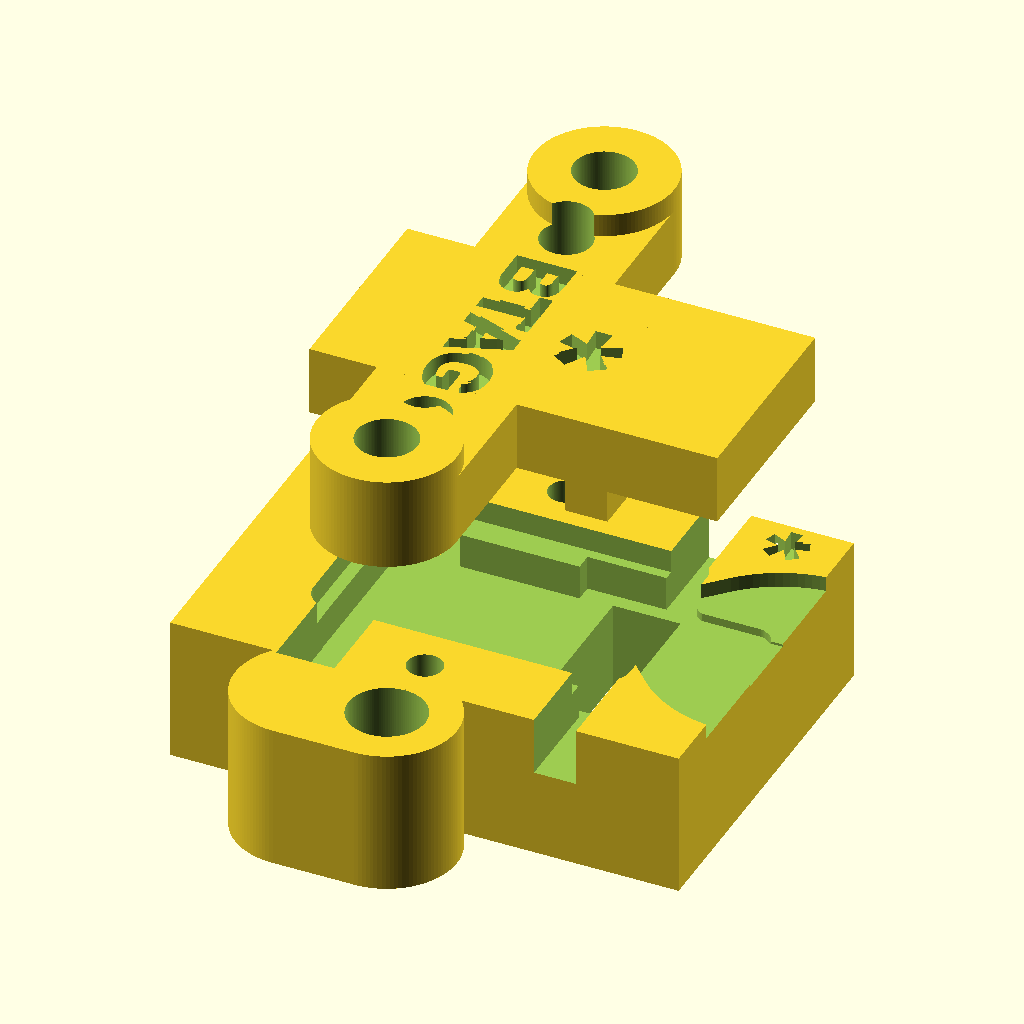
Cell 1: the model at its default parameters.
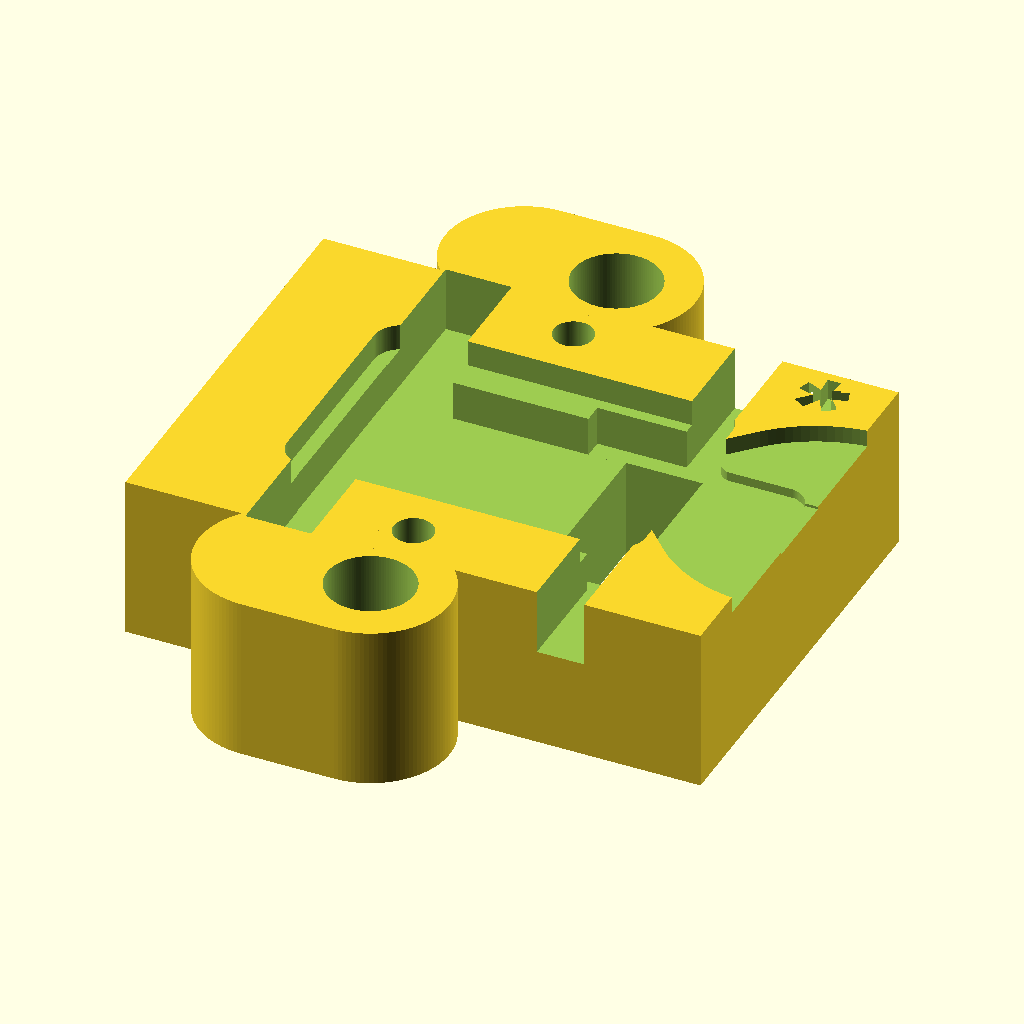
Cell 2: makelid = false (everything else at default).
The same orthographic view direction (rotation 55°, 0°, 25°; colour scheme Cornfield) for every cell, with the view re-fitted per cell, so scale and position can differ between cells.
The OpenSCAD source (Mechanical/BitTag/BitTag.scad):
$fn = 120; // steps in generating circles

makelid = true;
makebase = true;
// Second lid, for testing a board before its cell is fitted: it sits lower,
// with short end blocks on the board top (TAGCASE-PROCESS.md step 6).
lid_no_battery = false;
makeassembly = false;  // base + lid in place, with the tags as simple solids
makechecks = false;    // interference volumes only; should render empty

// One base and lid for the whole 17 mm coin-cell family, which share a body,
// a pogo array and a cell footprint:
//
//   BitTagv7       0.6 mm, 3.5 mm tongue
//   BitTagNG / v8  0.4 mm, 3.75 mm tongue (identical outlines)
//   PresTag (v3)   0.4 mm, 3.5 mm tongue
//   PresTag-v5     0.4 mm, as v3, plus D401 under the board (the fabricated
//                  PresTag; ~/Research/ultralight-tags/hardware/PresTagv5)
//   PresTag-v6     0.4 mm, as v5, plus C4 (0603) under the board over the pogo
//                  insulator (not fabricated)
//
// Replaces BitTagvb.scad / BitTagvc.scad. Their two defects, and how this
// design rules each out by construction and by `make check`, are in README.md:
//   1. pogo pins too shallow: the seat height is set from the 855 drawing
//      with a compression budget, and nothing under the board can hold it up;
//   2. lid stalls on the inserts/dowels before seating: the lid floats
//      >= lid_post_clearance_min above the post tops even on the thinnest
//      board with no cell, and is drilled clear of the dowel tops.
//
// All dimensions are millimetres. Coordinates are centred on J201 (the pogo
// array), +x toward the tongue/cell end, +y up the screen: case x = kicad_x -
// J201_x, case y = J201_y - kicad_y. z = 0 is the board underside.
eps = 0.1;

// ---------------------------------------------------------------------------
// Pogo pins and the seat height
// ---------------------------------------------------------------------------

// 855-22-0XX-10-001101 (BoardDesigns/libraries/datasheets/855_10_001101_0.svg,
// 855-series datasheet.pdf). Heights above the tag-base PCB top:
pogo_free_height = 4.72 + 1.55;    // plunger tip, uncompressed
pogo_max_stroke = 1.40;            // .055"
pogo_mid_stroke = 0.70;            // .0275", the rated working point
pogo_insulator_top = 0.51 + 3.78;  // insulator floats 0.51 on the pin collars
pogo_insulator_size = [3.0, 6.73]; // .118" x (6 x .025" + .115")

// Design compression. 1.0 for BitTagv7, BitTagNG/v8 and PresTag v3/v5: 0.3
// past mid stroke, 0.4 short of the stop. PresTag-v6 needs the shallower 0.8 base:
// its C4 hangs over the insulator (see presv6_c4 below). The Makefile builds
// both bases from this one parameter.
pogo_compression = 1.0;
seat_height = pogo_free_height - pogo_compression; // board underside above base PCB
presv6_fits = pogo_compression <= 0.8 + 1e-6;

pogo_cutout_len = 3.2;             // proven window, clears the 3.0 x 6.73 insulator
pogo_cutout_width = 7;

// ---------------------------------------------------------------------------
// Boards
// ---------------------------------------------------------------------------

// Shared by all four boards (Edge.Cuts, relative to J201).
board_far_x = -11.135;
board_shoulder_x = 2.365;          // body end; the tongue carries on to +x
board_corner_radius = 1.0;
board_sweep_height = 4.0;          // vertical clearance swept by the PCB
board_edge_clearance = 0.0015 * 25.4; // routing/board-fab tolerance per edge

// [name, thickness, body y0, body y1, tongue y0, tongue y1, tongue end x,
//  tongue corner radius, shoulder fillet radius, J401 x]
BT7 = ["BitTagv7",   0.6, -4.47, 4.53, -1.97, 2.03, 5.865, 0.5,  0.5,  0.17];
BTNG = ["BitTagNG",  0.4, -4.50, 4.50, -2.00, 2.00, 6.115, 0.75, 0.75, 0.38];
PT3 = ["PresTag",    0.4, -4.50, 4.50, -1.97, 2.04, 5.865, 0.5,  0.5,  0.17];
PT5 = ["PresTag-v5", 0.4, -4.50, 4.50, -1.97, 2.04, 5.865, 0.5,  0.5,  0.17];
PT6 = ["PresTag-v6", 0.4, -4.50, 4.50, -1.97, 2.04, 5.865, 0.5,  0.5,  0.17];
boards = [BT7, BTNG, PT3, PT5, PT6];

thinnest_board = 0.4;
thickest_board = 0.6;

function board_body_y(b) = [b[2], b[3]];
function board_tongue_y(b) = [b[4], b[5]];

// Union of the outlines, for the groove.
groove_body_y = [-4.50, 4.53];
groove_tongue_y = [-2.00, 2.04];
groove_tongue_end = 6.115;

// Harness holes J301-J304: x 1.08-1.12 / -9.88 to -9.89, y +-3.23-3.25;
// radius 0.625 on BitTagv7 (1.25 mm holes), 0.55 on the others.
near_hole_x = [1.08, 1.12];
far_hole_x = -9.885;
corner_hole_y = 3.25;
corner_hole_radius = 0.625;        // the largest

// ---------------------------------------------------------------------------
// Parts, from Mechanical/tools/board_geometry.py (courtyards, relative to
// J201). Heights are body heights from the datasheets or KiCad models,
// rounded up; `make assembly` checks the real models.
// ---------------------------------------------------------------------------

// [min, max, height above board top]
function top_parts(b) =
    b == BT7 ? [
        [[-7.73, -3.11], [-1.49, 3.13], 0.90],  // U302 QFN-32 (on top here)
        [[-3.51, 3.16], [-1.65, 4.10], 0.60]    // C502
    ] : b == BTNG ? [
        [[-5.98, 0.10], [-4.59, 1.55], 0.33],   // C1, C3
        [[-8.95, -0.98], [-7.55, -0.28], 0.33], // C2
        [[-4.54, 2.94], [-2.73, 3.86], 0.70],   // C4 0402
        [[-5.99, 1.59], [-4.17, 2.51], 0.70],   // C404 0402
        [[-5.98, 2.55], [-4.59, 3.25], 0.33],   // C5
        [[-2.55, -2.71], [-1.85, -1.31], 0.33], // C501
        [[-4.18, -0.10], [-2.69, 2.90], 0.50],  // C502, C503, Q501
        [[-10.86, -1.18], [-9.41, 1.78], 1.00], // C6 0603
        [[-2.60, -3.68], [-0.74, -2.74], 0.60], // D401
        [[-6.94, -0.96], [-5.54, -0.26], 0.33], // R1
        [[-5.44, -3.40], [-2.63, -0.20], 0.50], // U1 WLCSP
        [[-8.84, 0.30], [-6.04, 3.10], 1.00],   // U2 LGA-12 (model 0.97)
        [[-8.93, -3.31], [-5.54, -1.11], 0.80]  // U501 RV-8803-C7
    ] : [ // PresTag v3, v5 and v6 (identical top sides)
        [[-6.85, -3.60], [-6.15, 0.70], 0.33],  // C1, R1, C503
        [[-4.49, 0.62], [-3.05, 3.45], 0.50],   // C101, C502, Q501
        [[-9.64, 1.00], [-8.94, 2.40], 0.33],   // C2
        [[-3.47, -3.73], [-0.86, -2.79], 0.60], // C3 (v6) / D401 (v3)
        [[-8.85, 0.63], [-7.93, 2.45], 0.70],   // C404
        [[-2.73, -2.73], [-2.03, -1.33], 0.33], // C501
        [[-7.93, 0.73], [-4.73, 3.53], 0.50],   // U1 WLCSP
        [[-6.10, -2.70], [-2.89, 0.50], 1.90],  // U2 LPS27HHW (model 1.85)
        [[-9.10, -2.80], [-6.90, 0.60], 0.80]   // U501 RV-3028-C7
    ];

// [min, max, depth below the board underside]
presv6_c4 = [[-2.79, 2.67], [0.17, 4.13], 1.05]; // 06036D476MAT2A, 1.0 max + solder
function bottom_parts(b) =
    b == BT7 ? [
        [[-5.30, 0.90], [-3.26, 2.76], 0.60],   // C402, C404
        [[-2.70, -1.25], [-1.76, 0.61], 0.60],  // C403
        [[-6.40, 0.50], [-5.46, 2.76], 0.60],   // C501, R1
        [[-7.90, -1.70], [-6.46, 2.36], 0.60],  // C503, R1
        [[-2.70, -3.70], [-1.76, -1.84], 0.45], // D401 SOD-923
        [[-2.98, 1.08], [-1.98, 2.48], 0.50],   // Q501
        [[-6.78, -2.49], [-3.28, 0.36], 1.14],  // U405 ADXL362 (model 1.14)
        [[-10.63, -1.57], [-8.43, 1.83], 0.80]  // U501 RV-3028-C7
    ] : b == PT5 ? [
        [[-9.05, -3.09], [-2.81, 3.15], 0.90],  // U302
        [[-2.73, -3.74], [-0.87, -2.80], 0.65]  // D401 CDBQC0130L (model 0.61), over the insulator corner
    ] : b == PT6 ? [
        [[-9.05, -3.09], [-2.81, 3.15], 0.90],  // U302
        [[-2.73, -3.74], [-0.87, -2.80], 0.65], // D401
        presv6_c4
    ] : [
        [[-9.05, -3.09], [-2.76, 3.20], 0.90]   // U302
    ];

// ---------------------------------------------------------------------------
// Coin cell (J401)
// ---------------------------------------------------------------------------

// Centres as soldered (Mechanical/TAGCASE-PROCESS.md step 5): MS621F 5.0
// beyond the J401 pad centre, MS920SE 7.03. Both overhang the tongue and the
// shoulders, so the relief is a hull over every board's cells.
ms621_offset = 5.0;
ms621_radius = 3.68;
ms920_offset = 7.03;
ms920_radius = 5.14;
battery_radius_clearance = 0.4;
battery_cell_bottom_gap = 0.15;    // under-cell tab lifts the cell off the board
ms621_stack_height = 2.7;
ms920_stack_height = 2.85;         // to the top of the positive contact
cell_tab_thickness = 0.15;         // tab foot on the J401 pads, under the pogo block

// Outside the board outline the base stays at least this high under the
// cells, so the board edge always has a stop: below the thinnest board top,
// and below every cell bottom.
battery_stop_height = thinnest_board - 0.05;
battery_tab_notch_halfwidth = 1.5;
battery_tab_notch_height = thinnest_board - 0.15;

// ---------------------------------------------------------------------------
// Posts, inserts and alignment pins (6pin_tagpoints_new_offset)
// ---------------------------------------------------------------------------

post_center = [-5.0, 0];
post_spacing = 20.0;
post_radius = 3.0;
insert_hole_radius = 1.65;         // press fit for 2-56 insert (proven)
screw_hole_radius = 1.3;           // clearance for 2-56 screw (proven)

alignment_pin_offset = [-5.0, 6.5];
alignment_pin_radius = 0.75;       // press fit for 1/16" dowel (proven)
dowel_length = 9.525;              // 3/8"; Components/dowel_pin.step
base_pcb_thickness = 1.6;
dowel_top_z = dowel_length - base_pcb_thickness - seat_height;

// ---------------------------------------------------------------------------
// Base
// ---------------------------------------------------------------------------

base_x = [-15.2, 6.6];             // 4 beyond the far end, 0.45 past the tongue
base_half_width = 8.05;
base_extra_height = 1.0;           // base top and post tops above the board underside
base_top_z = base_extra_height;
base_height = seat_height + base_extra_height;

// Under-board pocket: every board's bottom parts plus 0.2, as two boxes so no
// thin islands are left to print. Two edges sit on a courtyard with no extra
// clearance, because the ledges there would otherwise be under 0.4 wide: the
// far end (BitTagv7 U501, x -10.63) and the +y side next to the pogo window
// (PresTag-v6 C4, y 4.13). A courtyard already lies >= 0.25 beyond the body.
bottom_parts_clearance = 0.2;
under_board_cut_depth = 1.5;       // tallest bottom part 1.14 (ADXL362 model)

// Harness slots run the full base width and cover every board's corner holes.
// The near slot is narrowed to 1.8 so it stops short of the body shoulder
// (x 2.40), which is the battery-end stop on every board.
far_slot_x = [far_hole_x - corner_hole_radius - 0.1, far_hole_x - corner_hole_radius - 0.1 + 2.5];
near_slot_x = [near_hole_x[1] - corner_hole_radius - 0.1, 2.2];
near_slot_center = (near_slot_x[0] + near_slot_x[1]) / 2;

under_pocket_boxes = [
    [[-10.63, -3.74 - bottom_parts_clearance], [near_slot_center, 3.20 + bottom_parts_clearance]],
    [[-2.79 - bottom_parts_clearance, 3.20], [near_slot_center, 4.13]]
];

// ---------------------------------------------------------------------------
// Lid (lid coordinates: z = 0 is the lid underside)
// ---------------------------------------------------------------------------

lid_preview_z = 10;
lid_body_height = 3;
lid_end_height = 4;

// Both lids float on their screws and seat on the pogo-end block, which
// presses the board directly over J201. On these boards the cell lies beside
// the pogo pins, not over them (unlike UIUCTag), so even the battery lid's
// block bears on the board -- on the cell's tab foot over the J401 pads -- and
// the cell never takes the force the pins need.
//
// No-battery lid. Its drop sets the lowest the lid ever sits: on the thinnest
// board, underside at 0.4 + 2.4 = 2.8, which clears
//   the post and insert tops (z 1.0) by 1.8 -- inserts may stand up to
//     insert_proud_allowance proud and still leave lid_post_clearance_min;
//   the tallest top part, PresTag U2 (LPS27HHW, top z 2.25), by 0.55;
//   the dowels, through dowel_relief holes, whatever their length.
lid_nb_pogo_block_drop = 2.4;
// Battery lid. The body runs on over the cell, so the drop is the MS920 stack
// plus a 0.2 gap, counted from the bare board top: if the block lands beside
// the tab foot instead of on it, the cell still clears. With the tab under it
// the gap is 0.35 (MS920) / 0.5 (MS621), so the cell is retained, not loaded.
lid_cell_gap = 0.2;
lid_pogo_block_drop = ms920_stack_height + lid_cell_gap;
lid_pogo_block_x = [-0.9, 0.9];    // over the pins (x +-0.635), short of the cell tabs' rise
lid_pogo_block_halfwidth = corner_hole_y - corner_hole_radius - 0.25; // 0.25 clear of J301/J302
insert_proud_allowance = 1.0;
lid_post_clearance_min = 0.5;

// Far block: a 0.2 gap so the pogo end always seats first. The only free
// board top near the far end on every board is this patch: 0.25 in from the
// far edge, 0.25 clear of BitTagNG C6 (y -1.18..1.78), PresTag U501 (x -9.10)
// and the J303 harness hole.
lid_far_block_gap = 0.2;
lid_far_block_min = [board_far_x + 0.25, -2.3];
lid_far_block_max = [-9.35, -1.43];

// The battery lid covers the cell out to the base end; the no-battery lid
// stops at the pogo block.
function lid_body_x(nb) = [lid_far_block_min[0], nb ? lid_pogo_block_x[1] : base_x[1]];
lid_body_y = [-4.5, 4.5];
dowel_relief_radius = 1.1;

function pogo_drop(nb) = nb ? lid_nb_pogo_block_drop : lid_pogo_block_drop;
// Lid underside height when its pogo block rests on board b, on the cell's
// tab foot or on the bare board top.
function lid_z(b, nb, on_tab) = b[1] + (on_tab ? cell_tab_thickness : 0) + pogo_drop(nb);

// ---------------------------------------------------------------------------
// Engraving
// ---------------------------------------------------------------------------

// Bold, at the sizes and depth that print (TAGCASE-PROCESS.md step 7).
text_font = "Liberation Sans:style=Bold";
text_grow = 0.05;
text_size_base = 3;
text_size_lid = 2.6;
text_depth_base = 0.8;
text_depth_lid = 0.8;

lid_text = "BTAG";
base_text = presv6_fits ? "PTV6" : "BTAG";
base_text_pos = [-10.5, 0, -seat_height]; // clear of the dowel holes at x -5

marker_size_base = 3.5;            // glyph 1.99 x 1.92
marker_size_lid = 5;               // glyph 2.81 x 2.70
// Base marker in the strip between the cell relief (y 5.54) and the base edge.
base_marker_pos = [4.3, (ms920_radius + battery_radius_clearance + base_half_width) / 2, base_top_z];
lid_marker_pos = [-1.0, 0, lid_body_height];
lid_text_pos = [post_center[0], 0, lid_body_height];
// The no-battery lid adds this on the body between the far end and the
// crossbar (x -10.89..-8.0).
lid_nb_text = "TEST";
// 7.68 x 2.25 at 2.2: the lid body is only 9 wide (9.08 at text_size_lid ran off it).
lid_nb_text_size = 2.2;
lid_nb_text_pos = [(lid_far_block_min[0] + post_center[0] - post_radius) / 2, 0, lid_body_height];

// Extra base support around the post bosses (as UIUCTag).
base_post_secondary_x = -3.5;
base_post_fill_x = -1.75;
base_post_fill_len = 3.5;
base_post_fill_width = 6;

// ---------------------------------------------------------------------------
// Helpers
// ---------------------------------------------------------------------------

module xy_centered_cube(size) {
    translate([0, 0, size[2] / 2]) cube(size, center=true);
}

module box_from(minxy, maxxy, z0, z1) {
    translate([minxy[0], minxy[1], z0])
        cube([maxxy[0] - minxy[0], maxxy[1] - minxy[1], z1 - z0]);
}

module mirrored_y(y) {
    for (side = [-1, 1]) translate([0, side * y, 0]) children();
}

module at_post_center() {
    translate([post_center[0], post_center[1], 0]) children();
}

module rounded_box_2d(minxy, maxxy, r) {
    hull()
        for (x = [minxy[0] + r, maxxy[0] - r], y = [minxy[1] + r, maxxy[1] - r])
            translate([x, y]) circle(r=r);
}

module marker(size, depth) {
    linear_extrude(depth + eps)
        translate([0, -0.229 * size])
            text(text="*", size=size, font=text_font, halign="center", valign="center");
}

module engraved_text(s, size, depth) {
    rotate([0, 0, -90])
        linear_extrude(depth + eps)
            offset(delta=text_grow)
                text(text=s, size=size, font=text_font, halign="center", valign="center");
}

// ---------------------------------------------------------------------------
// Board outlines
// ---------------------------------------------------------------------------

// Body (rounded corners) and tongue (rounded far corners), with the concave
// shoulder fillets closed at radius b[8].
module board_2d(b) {
    offset(r=-b[8]) offset(delta=b[8])
        union() {
            rounded_box_2d([board_far_x, b[2]], [board_shoulder_x, b[3]], board_corner_radius);
            rounded_box_2d([board_shoulder_x - 2, b[4]], [b[6], b[5]], b[7]);
        }
}

module groove_2d() {
    offset(delta=board_edge_clearance)
        union() for (b = boards) board_2d(b);
}

// ---------------------------------------------------------------------------
// Shared post geometry
// ---------------------------------------------------------------------------

module post_holes(radius, height) {
    at_post_center() mirrored_y(post_spacing / 2) cylinder(r=radius, h=height);
}

module crossbar_with_holes(height, end_height, hole_radius) {
    difference() {
        at_post_center() {
            xy_centered_cube([2 * post_radius, post_spacing, height]);
            mirrored_y(post_spacing / 2) cylinder(r=post_radius, h=end_height);
        }
        translate([0, 0, -eps]) post_holes(hole_radius, end_height + 2 * eps);
    }
}

module reinforced_base_crossbar(height) {
    at_post_center() mirrored_y(post_spacing / 2) {
        cylinder(r=post_radius, h=height);
        translate([base_post_secondary_x, 0, 0]) cylinder(r=post_radius, h=height);
        translate([base_post_fill_x, 0, 0])
            xy_centered_cube([base_post_fill_len, base_post_fill_width, height]);
    }
}

// ---------------------------------------------------------------------------
// Base
// ---------------------------------------------------------------------------

module base_solid() {
    translate([0, 0, -seat_height]) {
        box_from([base_x[0], -base_half_width], [base_x[1], base_half_width], 0, base_height);
        reinforced_base_crossbar(base_height);
    }
}

module board_groove() {
    linear_extrude(board_sweep_height, convexity=10) groove_2d();
}

module under_board_pocket() {
    for (p = under_pocket_boxes)
        box_from(p[0], p[1], -under_board_cut_depth, board_sweep_height);
}

module harness_slots() {
    for (sx = [far_slot_x, near_slot_x])
        box_from([sx[0], -base_half_width - eps], [sx[1], base_half_width + eps],
                 -under_board_cut_depth, board_sweep_height);
}

module pogo_pin_cutout() {
    translate([0, 0, -seat_height - eps])
        xy_centered_cube([pogo_cutout_len, pogo_cutout_width, seat_height + 4.0]);
}

module alignment_pin_holes() {
    translate([alignment_pin_offset[0], 0, -seat_height - eps])
        mirrored_y(alignment_pin_offset[1])
            cylinder(r=alignment_pin_radius, h=base_height + 2 * eps);
}

module base_insert_holes() {
    translate([0, 0, -seat_height - eps])
        post_holes(insert_hole_radius, base_height + 2 * eps);
}

// Hull over every board's cells, from battery_stop_height up. Inside the
// outline the groove is already open; outside it this leaves a stop at the
// board edge, below the cells. Where the MS920's under-cell tab crosses the
// end of the shorter tongues the stop is notched lower.
module battery_relief() {
    translate([0, 0, battery_stop_height])
        linear_extrude(board_sweep_height)
            hull()
                for (b = boards) {
                    translate([b[9] + ms621_offset, 0]) circle(r=ms621_radius + battery_radius_clearance);
                    translate([b[9] + ms920_offset, 0]) circle(r=ms920_radius + battery_radius_clearance);
                }
    box_from([BT7[6] - eps, -battery_tab_notch_halfwidth],
             [base_x[1] + eps, battery_tab_notch_halfwidth],
             battery_tab_notch_height, board_sweep_height);
}

module base_engraving() {
    translate(base_text_pos - [0, 0, eps])
        mirror([1, 0, 0]) engraved_text(base_text, text_size_base, text_depth_base);
    translate(base_marker_pos - [0, 0, text_depth_base])
        marker(marker_size_base, text_depth_base);
}

module makeBase() {
    difference() {
        base_solid();
        board_groove();
        under_board_pocket();
        harness_slots();
        pogo_pin_cutout();
        alignment_pin_holes();
        base_insert_holes();
        battery_relief();
        base_engraving();
    }
}

// ---------------------------------------------------------------------------
// Lid
// ---------------------------------------------------------------------------

module lid_solid(nb) {
    crossbar_with_holes(lid_body_height, lid_end_height, screw_hole_radius);
    bx = lid_body_x(nb);
    box_from([bx[0], lid_body_y[0]], [bx[1], lid_body_y[1]], 0, lid_body_height);
    box_from([lid_pogo_block_x[0], -lid_pogo_block_halfwidth],
             [lid_pogo_block_x[1], lid_pogo_block_halfwidth],
             -pogo_drop(nb), lid_body_height);
    box_from(lid_far_block_min, lid_far_block_max,
             -(pogo_drop(nb) - lid_far_block_gap), lid_body_height);
}

module makeLid(nb=lid_no_battery) {
    difference() {
        lid_solid(nb);
        translate([alignment_pin_offset[0], 0, -eps])
            mirrored_y(alignment_pin_offset[1])
                cylinder(r=dowel_relief_radius, h=lid_end_height + 2 * eps);
        translate(lid_text_pos - [0, 0, text_depth_lid])
            engraved_text(lid_text, text_size_lid, text_depth_lid);
        if (nb)
            translate(lid_nb_text_pos - [0, 0, text_depth_lid])
                engraved_text(lid_nb_text, lid_nb_text_size, text_depth_lid);
        translate(lid_marker_pos - [0, 0, text_depth_lid])
            marker(marker_size_lid, text_depth_lid);
    }
}

// ---------------------------------------------------------------------------
// Tags, base-side parts and check volumes
// ---------------------------------------------------------------------------

module tag_board(b) {
    translate([0, 0, tag_check_lift]) tag_board_at_rest(b);
}

module tag_board_at_rest(b) {
    linear_extrude(b[1])
        difference() {
            board_2d(b);
            for (hx = [near_hole_x[0], far_hole_x]) mirrored_y(corner_hole_y)
                translate([hx, 0]) circle(r=0.55);
        }
    for (p = top_parts(b)) box_from(p[0], p[1], b[1], b[1] + p[2]);
    for (p = bottom_parts(b)) box_from(p[0], p[1], -p[2], 0);
}

module tag_cell_bodies(b) {
    for (c = [[ms621_offset, ms621_radius, ms621_stack_height],
              [ms920_offset, ms920_radius, ms920_stack_height]])
        translate([b[9] + c[0], 0, b[1] + battery_cell_bottom_gap])
            cylinder(r=c[1], h=c[2] - battery_cell_bottom_gap);
}

module tag_cells(b) {
    tag_cell_bodies(b);
    // Under-cell tab, flat on the board top from J401 out to the cell centre.
    for (off = [ms621_offset, ms920_offset])
        translate([b[9], -1.25, b[1]]) cube([off, 2.5, battery_cell_bottom_gap]);
}

// Pogo connector insulator, 0.1 grown, as it stands under the board.
module pogo_insulator() {
    translate([0, 0, -seat_height + 0.51])
        xy_centered_cube([pogo_insulator_size[0], pogo_insulator_size[1],
                          pogo_insulator_top - 0.51 + 0.1]);
}

module dowel_tops() {
    translate([alignment_pin_offset[0], 0, base_top_z])
        mirrored_y(alignment_pin_offset[1])
            cylinder(r=0.794, h=dowel_top_z - base_top_z);
}

// Inserts standing proud of their posts, plus the minimum clearance.
module insert_allowance() {
    translate([0, 0, base_top_z])
        post_holes(post_radius, insert_proud_allowance + lid_post_clearance_min);
}

// In the checks the tag is lifted 0.5 um off the groove floor and the lid
// 1 um: seated parts touch face to face, which CGAL reports as a zero-volume
// leftover rather than an empty result.
check_lift = makechecks ? 0.001 : 0;
tag_check_lift = makechecks ? 0.0005 : 0;

module lid_in_place(b, nb, on_tab) {
    translate([0, 0, lid_z(b, nb, on_tab) + check_lift]) makeLid(nb);
}

// ---------------------------------------------------------------------------
// Output
// ---------------------------------------------------------------------------

check_boards = presv6_fits ? boards : [BT7, BTNG, PT3, PT5];

if (makechecks) {
    // Each of these must be empty.
    for (b = check_boards) {
        intersection() { makeBase(); tag_board(b); }
        intersection() { makeBase(); tag_cells(b); }
        intersection() { pogo_insulator(); tag_board(b); }
        // No-battery lid on the bare board; battery lid on the tab foot and,
        // the worst case for the cell, on the bare board beside it.
        for (pose = [[true, false], [false, true], [false, false]]) {
            intersection() { lid_in_place(b, pose[0], pose[1]); tag_board(b); }
            intersection() { lid_in_place(b, pose[0], pose[1]); makeBase(); }
            intersection() { lid_in_place(b, pose[0], pose[1]); insert_allowance(); }
            intersection() { lid_in_place(b, pose[0], pose[1]); dowel_tops(); }
        }
        intersection() { lid_in_place(b, false, true); tag_cells(b); }
        // Block on the bare board: the tab is then not where the model puts
        // it, so only the cell bodies count.
        intersection() { lid_in_place(b, false, false); tag_cell_bodies(b); }
    }
    // The design rules, as geometry: anything non-empty here is a violation.
    if (pogo_compression < pogo_mid_stroke || pogo_compression > pogo_max_stroke - 0.3)
        cube(1);
} else if (makeassembly) {
    makeBase();
    lid_in_place(BTNG, lid_no_battery, !lid_no_battery);
    %tag_board(BTNG);
    %tag_cells(BTNG);
} else {
    if (makebase) makeBase();
    if (makelid) translate([0, 0, lid_preview_z]) makeLid();
}
Parameter table extracted from the source (name, type, default, range or options):
makelid: bool, default true
makebase: bool, default true
lid_no_battery: bool, default false
makeassembly: bool, default false
makechecks: bool, default false
eps: number, default 0.1
pogo_max_stroke: number, default 1.4
pogo_mid_stroke: number, default 0.7
pogo_insulator_size: vector, default [3, 6.73]
pogo_compression: number, default 1
pogo_cutout_len: number, default 3.2
pogo_cutout_width: number, default 7
board_far_x: number, default -11.135
board_shoulder_x: number, default 2.365
board_corner_radius: number, default 1
board_sweep_height: number, default 4
thinnest_board: number, default 0.4
thickest_board: number, default 0.6
